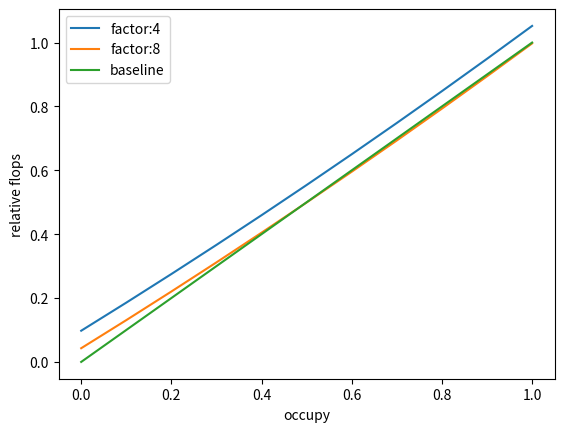

Reproduce this figure in Python. (Note: this script raises an exception after producing the figure.)
import math

# random number, >=, multiply activations by dropout mask, multiply activations
# by correction (1 / (1 - dropout_rate))
DROPOUT_FLOPS = 4

# compute mean activation (sum), computate variance of activation
# (square and sum), bias (add), scale (multiply)
LAYER_NORM_FLOPS = 5

# GELU: 0.5 * x * (1 + tanh(sqrt(2 / np.pi) * (x + 0.044715 * pow(x, 3))))
ACTIVATION_FLOPS = 8

# max/substract (for stability), exp, sum, divide
SOFTMAX_FLOPS = 5

TOPK_FLOPS = 100
UNIQUE_FLOPS = 100

def bert(H, L=12, INTER_FACTOR=4, TOKENS=512, OCCUPY=[1.0 for _ in range(13)], CLS=4, HEAD=12, layer_mask=False):
    flop = 0
    #bert.encoder
    #bert.encoder.layer
    for l in range(L):
        T = TOKENS * OCCUPY[l]
        T_NEXT = TOKENS * OCCUPY[l+1]
        #layer.attention
        #layer.attention.self
        #layer.attention.self.query
        flop += T_NEXT*H*H*2    #matmul
        flop += T_NEXT*H        #bias
        #layer.attention.self.key
        flop += T*H*H*2
        flop += T*H
        #layer.attention.self.value
        flop += T*H*H*2
        flop += T*H
        #layer.attention.self.forward
        flop += T_NEXT*H*T*2                #attention matmul
        flop += T_NEXT*T                    #attention mask
        flop += T_NEXT*T*SOFTMAX_FLOPS      #softmax
        flop += T_NEXT*T*H*2                #context matmul
        #layer.attention.output
        flop += T_NEXT*H*H*2
        flop += T_NEXT*H
        flop += T_NEXT*H*LAYER_NORM_FLOPS
        #layer.intermediate
        flop += T_NEXT*H*H*INTER_FACTOR*2   #weight
        flop += T_NEXT*H*INTER_FACTOR       #bias
        flop += T_NEXT*H*ACTIVATION_FLOPS   #act
        #layer.output
        flop += T_NEXT*H*INTER_FACTOR*H*2
        flop += T_NEXT*H
        flop += T_NEXT*H*LAYER_NORM_FLOPS
        #update_layer_mask
        if layer_mask:
            flop += T*TOKENS*(HEAD+1) #mean
            flop += T*TOKENS*3
            flop += T*TOKENS + TOKENS
            flop += T*TOKENS
            flop += T*(TOKENS*math.log(TOKENS)*TOPK_FLOPS)
            flop += T*(TOKENS*math.log(TOKENS)*UNIQUE_FLOPS)
    #bert.pooler
    flop += H*CLS*2
    flop += CLS
    return flop

def sparse_bert(H, FACTOR, OCCUPY, TOKENS=512, LAYERS=12):
    assert len(OCCUPY) == LAYERS+1
    #print(bert(H//FACTOR, TOKENS=TOKENS, L=LAYERS), bert(H, TOKENS=TOKENS, OCCUPY=OCCUPY, layer_mask=True, L=LAYERS))
    return bert(H//FACTOR, TOKENS=TOKENS, L=LAYERS) + bert(H, TOKENS=TOKENS, OCCUPY=OCCUPY, layer_mask=True, L=LAYERS)

if __name__ == '__main__':
    H = 768
    T = 512

    base = bert(H, TOKENS=T)
    print('base flops', base)
    print('approx_net, factor=8', bert(H//8, TOKENS=T) / base, 1/64)
    print('approx_net, factor=4', bert(H//4, TOKENS=T) / base, 1/16)
    def sparse_occupy(occ, fac):
        occupy = [occ for _ in range(13)]
        occupy[0] = 1.0
        occupy[-1] = 1/T
        return sparse_bert(H, fac, occupy, TOKENS=T)
    print('sparse_net, factor=4, occupy=0.25', sparse_occupy(0.25, 4) / base)
    #print(sparse_occupy(1, 8) / base)

    oxs = [i / 10 for i in range(11)]
    fxs4 = [sparse_occupy(oxs[i], 4) / base for i in range(11)]
    #print('f')
    # occupy가 커지면 어느 순간 original보다 flops가 낮아진다. 그 이유는 무조건 마지막 레이어는 항상 1개의 토큰만 살아있기 때문.
    fxs8 = [sparse_occupy(oxs[i], 8) / base for i in range(11)]

    from matplotlib import pyplot as plt
    plt.clf()
    plt.plot(oxs, fxs4, label='factor:4')
    plt.plot(oxs, fxs8, label='factor:8')
    plt.plot(oxs, oxs, label='baseline')
    plt.legend()
    plt.xlabel('occupy')
    plt.ylabel('relative flops')
    plt.savefig("saves_plot/count_flops.png")
    plt.show(block=False)